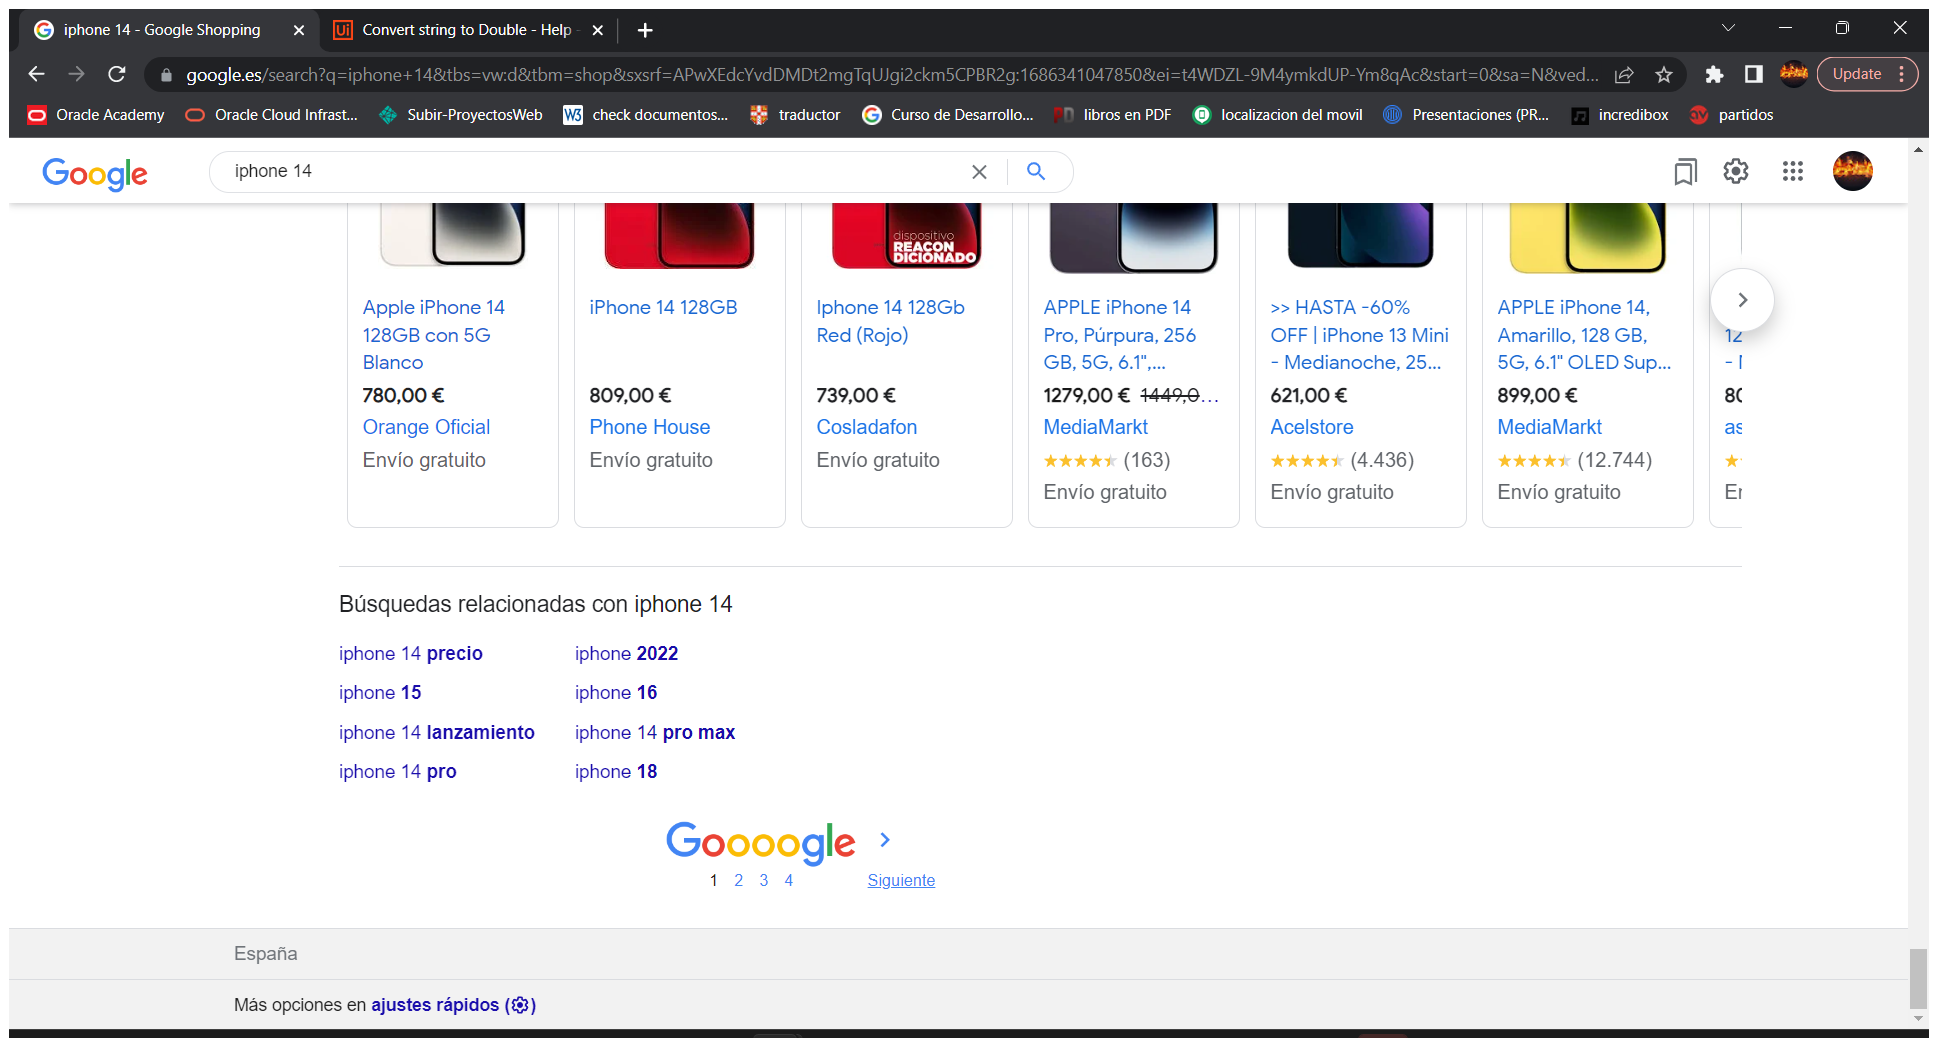
Task: Consumidor del proyecto TFG Scraping de productos
Workflow: ObtenerProductos

Step 1: Attach Browser scraping del producto in window '* - Google Shopping' (chrome.exe)

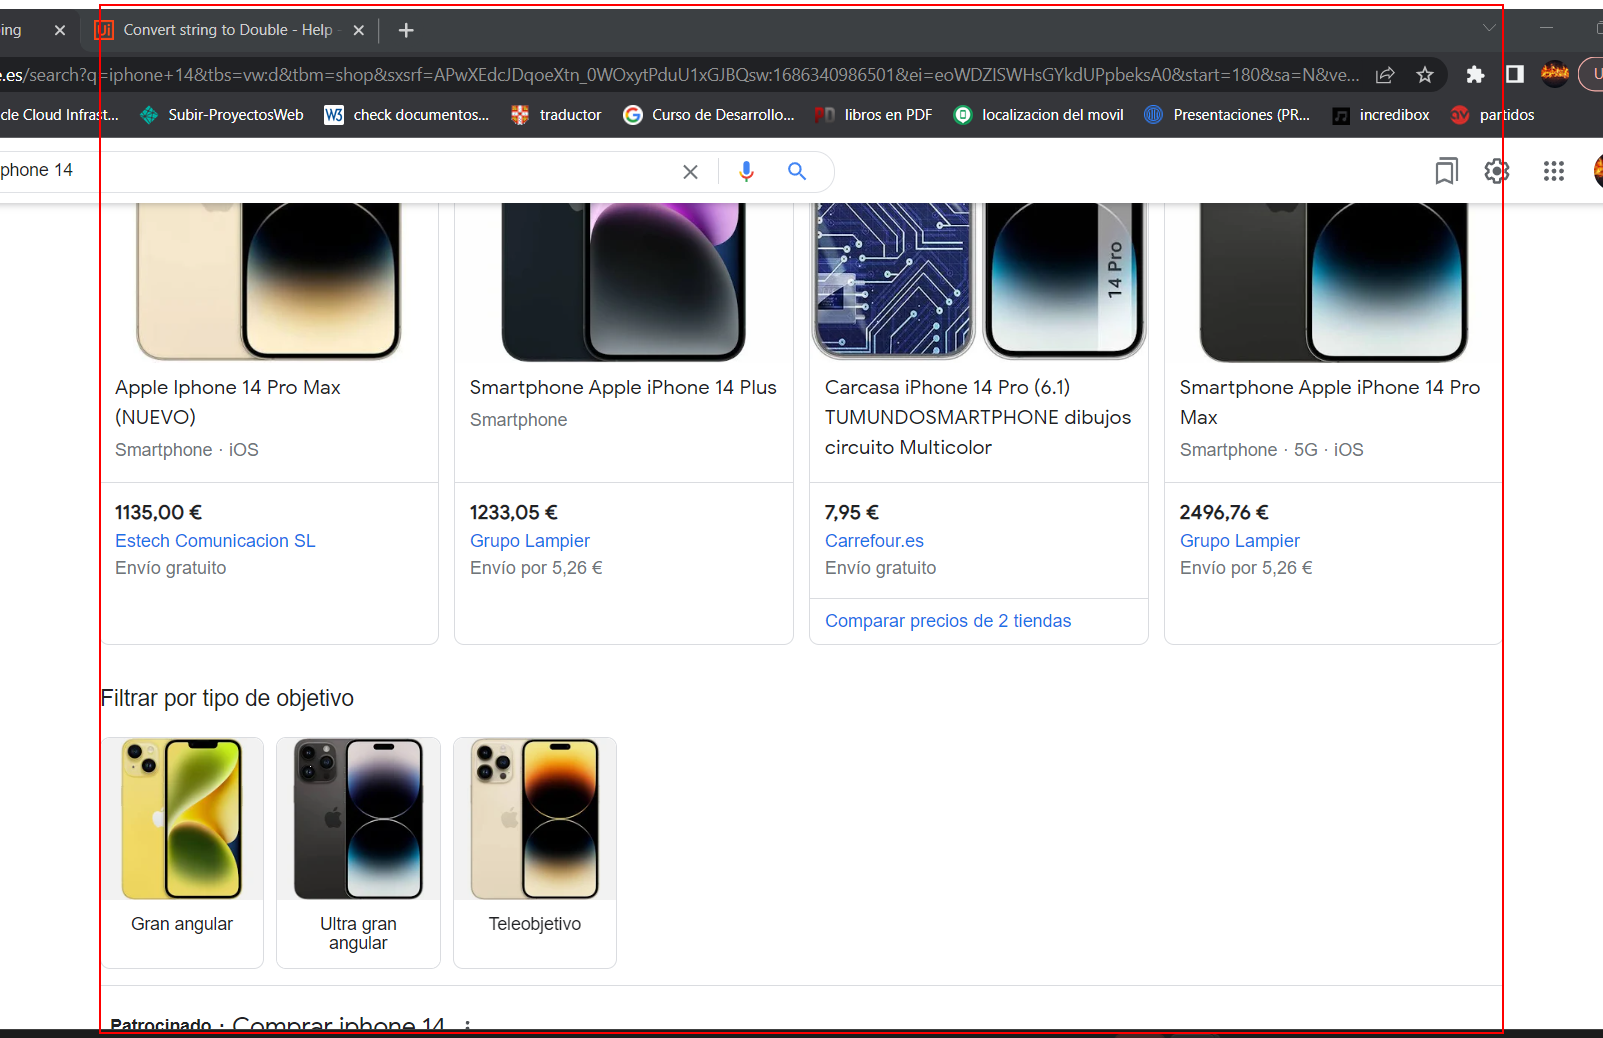
Step 2: get-text from the element 'rso'

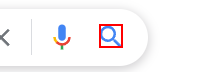
Step 3 [then]: click on the icon in window '* - Google Shopping' (chrome.exe)

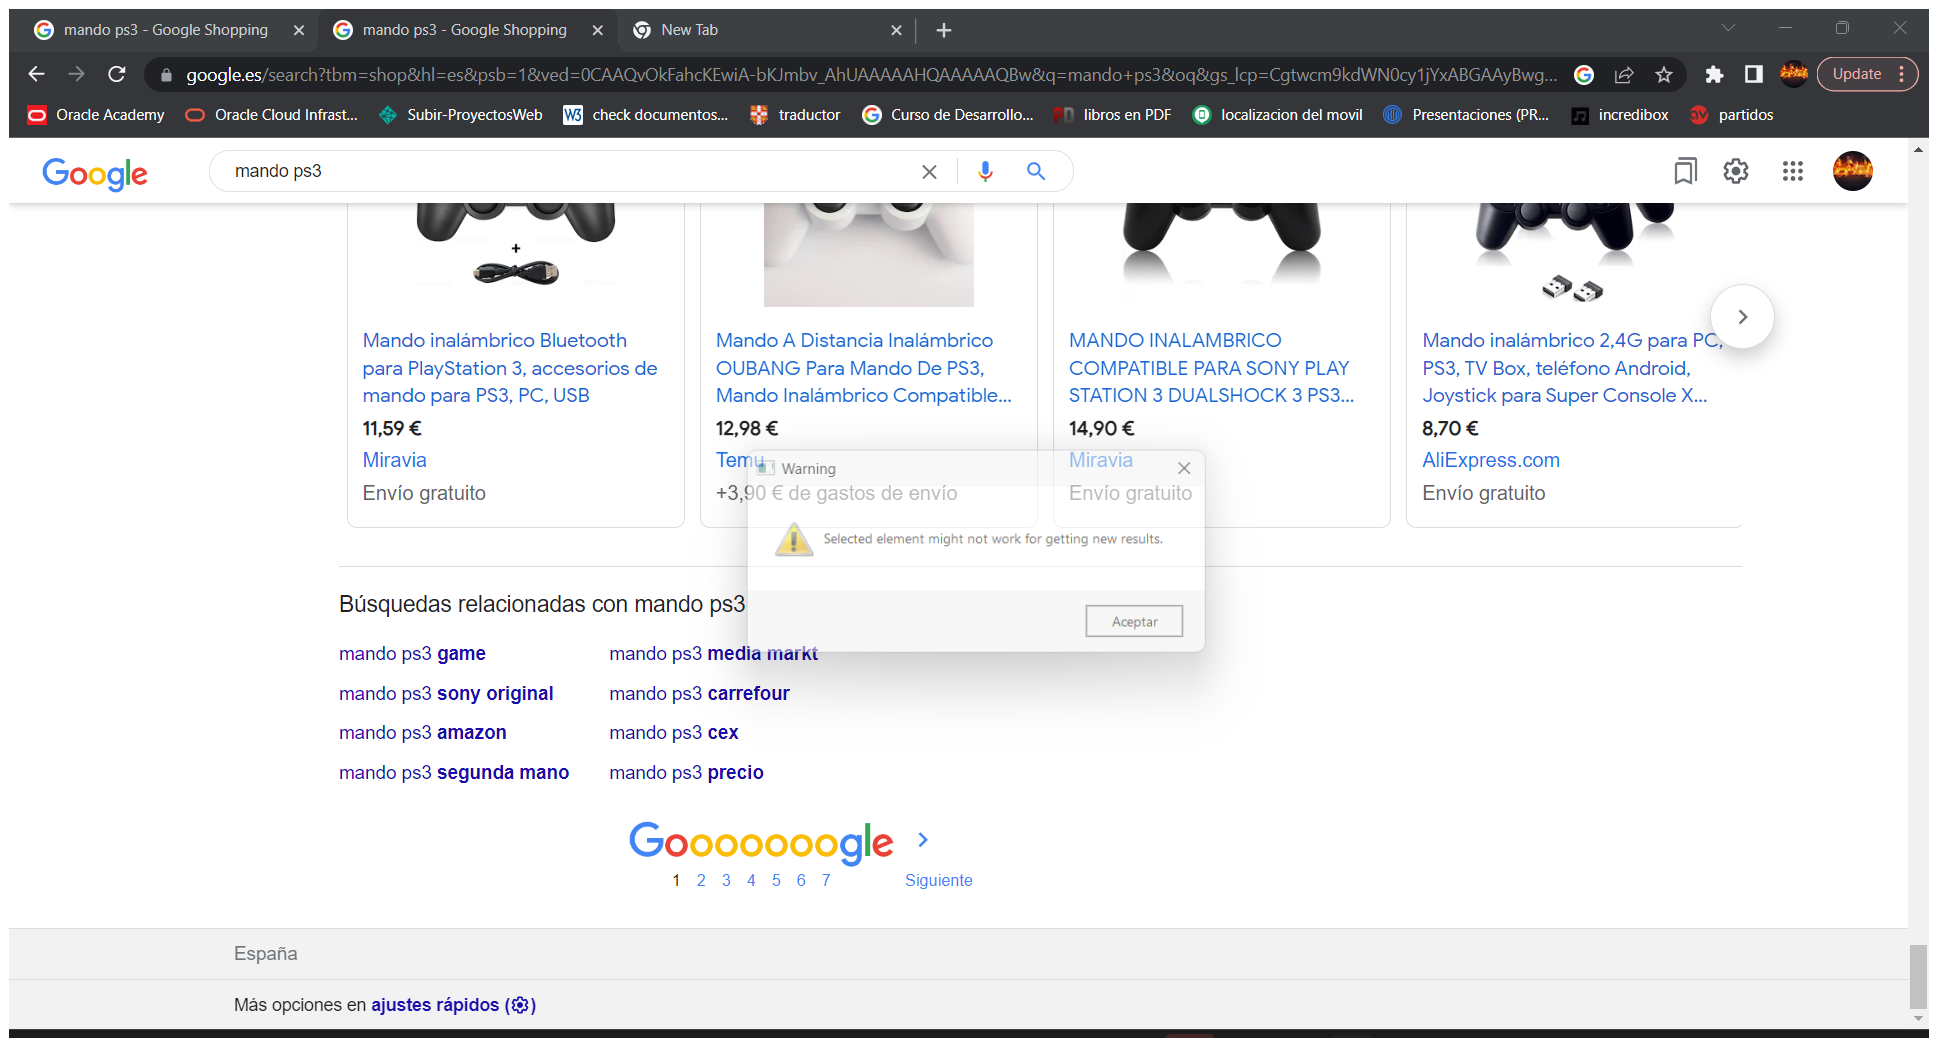
Step 4: Attach Browser segundo scraping in window '* - Google Shopping' (chrome.exe)

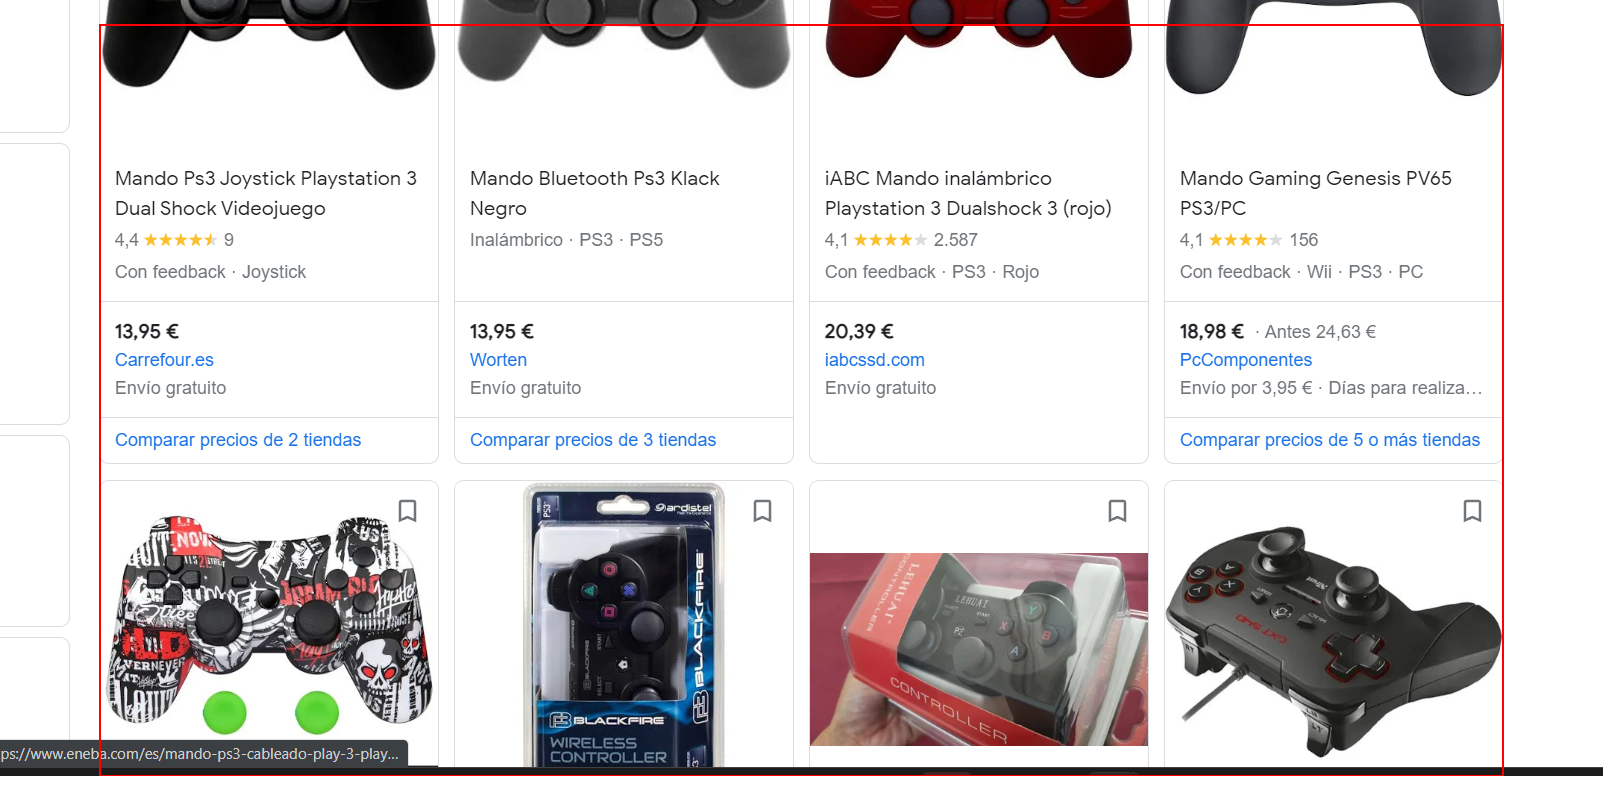
Step 5 [then]: get-text from the element